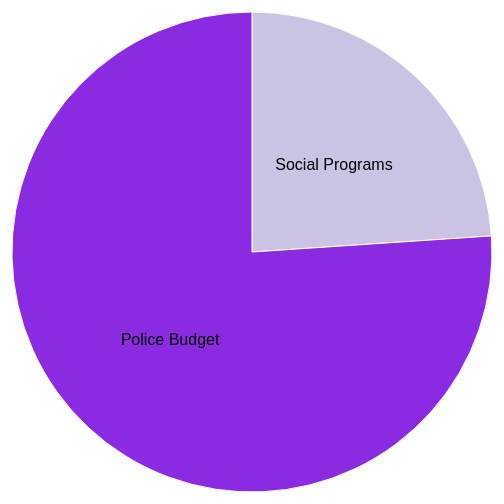
D3 v3 page, settled after 360 driven frames (6 s of simulated time); the page loaded 1 data file(s).


    var width = 960,
        height =500,
        radius = Math.min(width,height)/2;
    var color = d3.scale.ordinal()
        .range(['#cbc3e3','#8a2be2']);
    var arc = d3.svg.arc()
        .outerRadius(radius-10)
        .innerRadius(0);
    var pie = d3.layout.pie()
        .sort(null)
        .value(function(d){return d.Amount;});
    var svg = d3.select("body").append("svg")
        .attr("width",width)
        .attr("height",height)
       .append("g")
         .attr("transform","translate("+width/2+","+height/2+")");
    d3.csv('Data/PiechartDC.csv',function(error,data){
        data.forEach(function(d){
            d.Amount = +d.Amount;
        });
        var g = svg.selectAll(".arc")
            .data(pie(data))
          .enter().append("g")
            .attr("class","arc");
        g.append("path")
            .attr("d",arc)
            .style("fill",function(d){return color(d.data.Attrbuttes)});

        g.append('text')
            .attr("transform",function(d){return "translate("+arc.centroid(d)+")";})
            .attr("dy",".35em")
            .style("text-anchor","middle")
            .text(function(d){return d.data.Attrbuttes});











    });














### data: Data/PiechartDC.csv
Attrbuttes, Amount, String
Social Programs, 421746174, "421, 746, 174"
Police Budget, 1340376293, "1, 340, 376, 293"